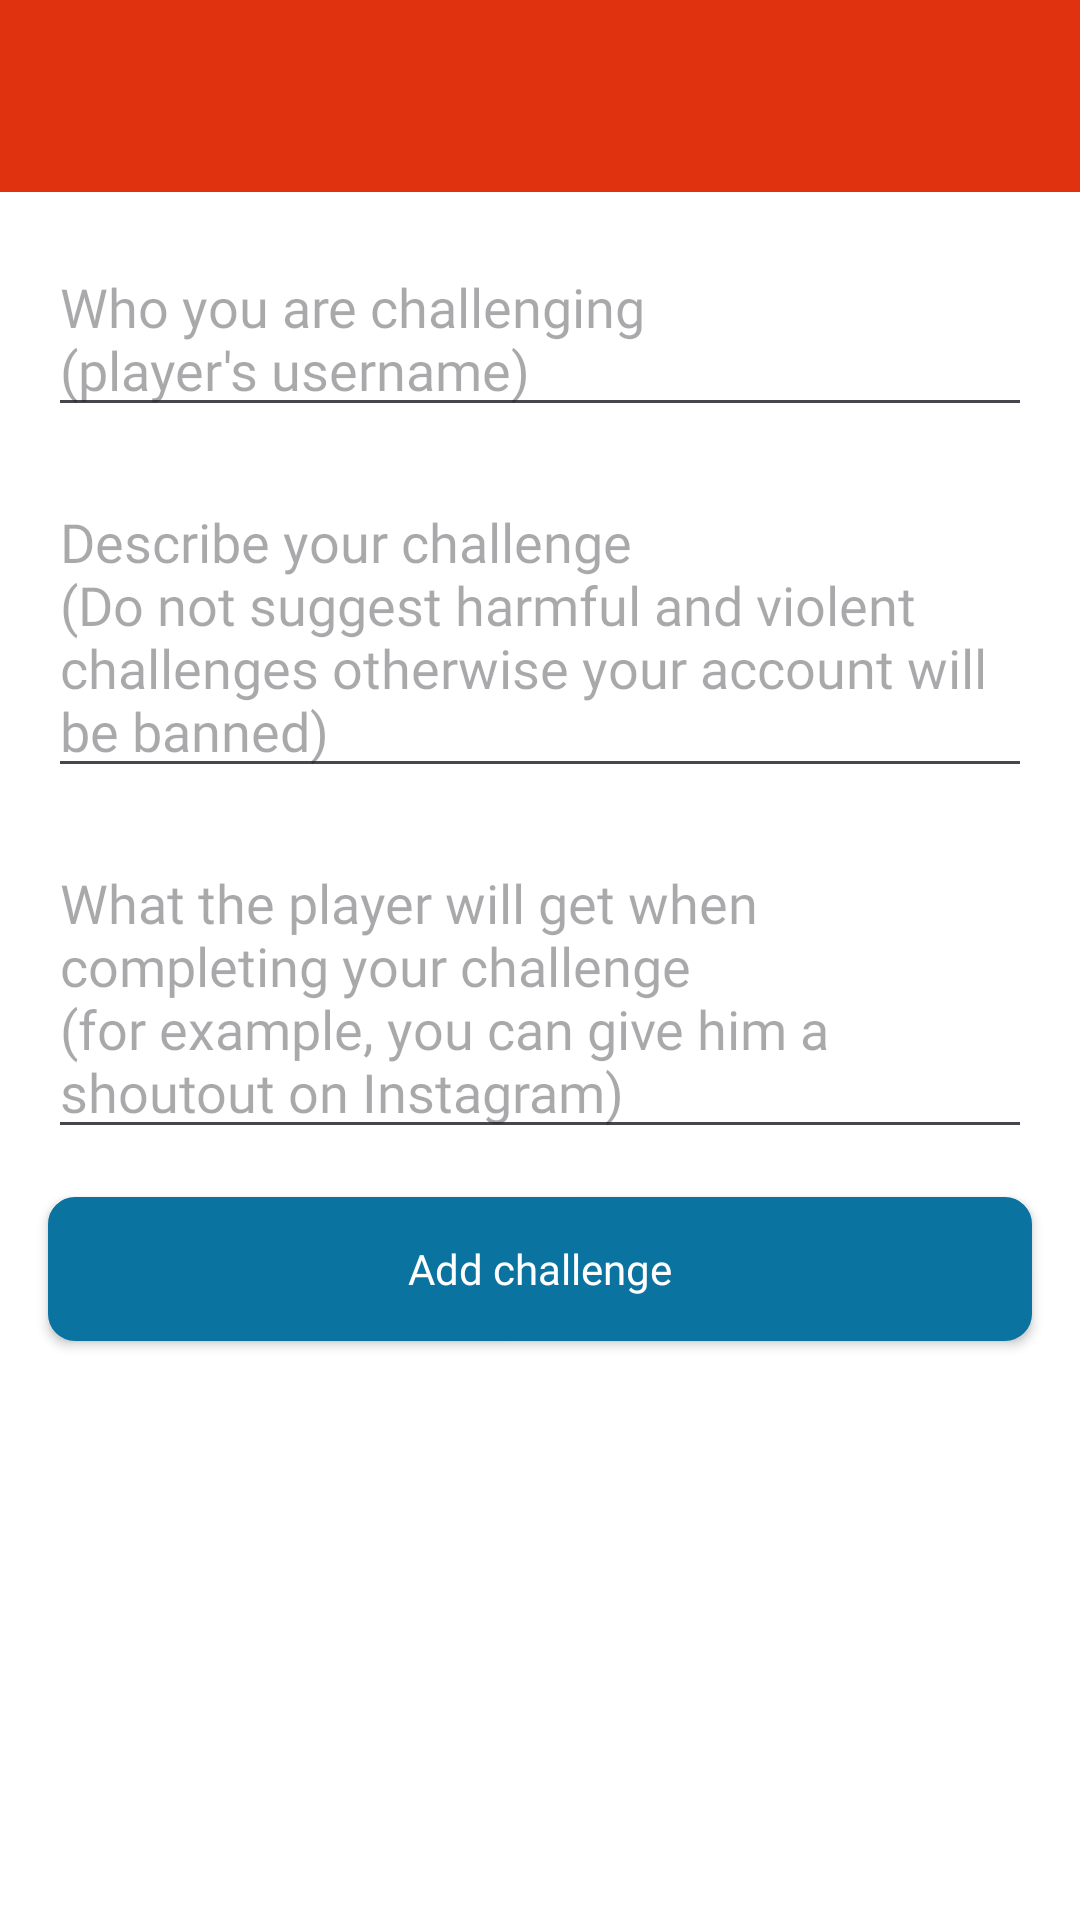

Write the Android layout XML for this screen, with the resource values it uses.
<!-- AndroidManifest.xml: application theme Theme.DareMe -->
<!-- res/layout/activity_new_challenge.xml -->
<?xml version="1.0" encoding="utf-8"?>
<androidx.constraintlayout.widget.ConstraintLayout xmlns:android="http://schemas.android.com/apk/res/android"
    xmlns:app="http://schemas.android.com/apk/res-auto"
    xmlns:tools="http://schemas.android.com/tools"
    android:id="@+id/new_challenge_constraint_layout"
    android:layout_width="match_parent"
    android:layout_height="match_parent"
    android:background="@android:color/white"
    tools:context=".Activities.NewChallengeActivity">

    <androidx.appcompat.widget.Toolbar
        android:id="@+id/new_challenge_toolbar"
        android:layout_width="0dp"
        android:layout_height="wrap_content"
        android:background="?attr/colorPrimary"
        android:minHeight="?attr/actionBarSize"
        android:theme="?attr/actionBarTheme"
        app:layout_constraintEnd_toEndOf="parent"
        app:layout_constraintStart_toStartOf="parent"
        app:layout_constraintTop_toTopOf="parent" />

    <ProgressBar
        android:id="@+id/new_challenge_progress_bar"
        style="?android:attr/progressBarStyleHorizontal"
        android:layout_width="0dp"
        android:layout_height="wrap_content"
        android:indeterminate="true"
        android:visibility="gone"
        app:layout_constraintEnd_toEndOf="parent"
        app:layout_constraintStart_toStartOf="parent"
        app:layout_constraintTop_toBottomOf="@+id/new_challenge_toolbar" />

    <androidx.core.widget.NestedScrollView
        android:layout_width="0dp"
        android:layout_height="0dp"
        android:fillViewport="true"
        app:layout_constraintBottom_toBottomOf="parent"
        app:layout_constraintEnd_toEndOf="parent"
        app:layout_constraintStart_toStartOf="parent"
        app:layout_constraintTop_toBottomOf="@+id/new_challenge_progress_bar">

        <androidx.constraintlayout.widget.ConstraintLayout
            android:layout_width="match_parent"
            android:layout_height="wrap_content">


            <EditText
                android:id="@+id/new_challenge_player_username"
                android:layout_width="0dp"
                android:layout_height="wrap_content"
                android:layout_marginStart="16dp"
                android:layout_marginTop="16dp"
                android:layout_marginEnd="16dp"
                android:ems="10"
                android:fontFamily="@font/raleway_medium"
                android:hint="@string/who_you_are_challenging_player_s_username"
                android:inputType="textPersonName"
                app:layout_constraintEnd_toEndOf="parent"
                app:layout_constraintStart_toStartOf="parent"
                app:layout_constraintTop_toTopOf="parent" />

            <EditText
                android:id="@+id/new_challenge_reward"
                android:layout_width="0dp"
                android:layout_height="wrap_content"
                android:layout_marginStart="16dp"
                android:layout_marginTop="16dp"
                android:layout_marginEnd="16dp"
                android:ems="10"
                android:fontFamily="@font/raleway_medium"
                android:gravity="start|top"
                android:hint="@string/what_the_player_will_get_when_completing_your_challenge_n_for_example_you_can_give_him_a_shoutout_on_instagram"
                android:inputType="textMultiLine"
                app:layout_constraintEnd_toEndOf="parent"
                app:layout_constraintStart_toStartOf="parent"
                app:layout_constraintTop_toBottomOf="@+id/new_challenge_description" />

            <Button
                android:id="@+id/new_challenge_add_challenge_button"
                android:layout_width="0dp"
                android:layout_height="wrap_content"
                android:layout_marginStart="16dp"
                android:layout_marginTop="16dp"
                android:layout_marginEnd="16dp"
                android:background="@drawable/button_background"
                android:fontFamily="@font/raleway_semibold"
                android:foreground="?android:attr/selectableItemBackground"
                android:text="@string/add_challenge"
                android:textAllCaps="false"
                android:textColor="@android:color/white"
                app:layout_constraintEnd_toEndOf="parent"
                app:layout_constraintStart_toStartOf="parent"
                app:layout_constraintTop_toBottomOf="@+id/new_challenge_reward" />

            <EditText
                android:id="@+id/new_challenge_description"
                android:layout_width="0dp"
                android:layout_height="wrap_content"
                android:layout_marginStart="16dp"
                android:layout_marginTop="16dp"
                android:layout_marginEnd="16dp"
                android:ems="10"
                android:fontFamily="@font/raleway_medium"
                android:gravity="start|top"
                android:hint="@string/describe_your_challenge_n_do_not_suggest_harmful_and_violent_challenges_otherwise_your_account_will_be_banned"
                android:inputType="textMultiLine"
                app:layout_constraintEnd_toEndOf="parent"
                app:layout_constraintStart_toStartOf="parent"
                app:layout_constraintTop_toBottomOf="@+id/new_challenge_player_username" />

            <androidx.recyclerview.widget.RecyclerView
                android:id="@+id/new_challenge_players_recycler_view"
                android:layout_width="0dp"
                android:layout_height="0dp"
                android:background="@android:color/white"
                android:overScrollMode="never"
                android:visibility="gone"
                app:layout_constraintBottom_toTopOf="@+id/new_challenge_add_challenge_button"
                app:layout_constraintEnd_toEndOf="@+id/new_challenge_player_username"
                app:layout_constraintStart_toStartOf="@+id/new_challenge_player_username"
                app:layout_constraintTop_toBottomOf="@+id/new_challenge_player_username"
                tools:listitem="@layout/new_challenge_players_list_item" />

        </androidx.constraintlayout.widget.ConstraintLayout>

    </androidx.core.widget.NestedScrollView>

</androidx.constraintlayout.widget.ConstraintLayout>
<!-- res/layout/new_challenge_players_list_item.xml (included above) -->
<?xml version="1.0" encoding="utf-8"?>
<androidx.constraintlayout.widget.ConstraintLayout xmlns:android="http://schemas.android.com/apk/res/android"
    xmlns:app="http://schemas.android.com/apk/res-auto"
    xmlns:tools="http://schemas.android.com/tools"
    android:layout_width="match_parent"
    android:layout_height="wrap_content"
    android:background="@android:color/white"
    android:foreground="?android:attr/selectableItemBackground">

    <de.hdodenhof.circleimageview.CircleImageView
        android:id="@+id/new_challenge_list_item_user_image"
        android:layout_width="40dp"
        android:layout_height="40dp"
        android:layout_marginStart="16dp"
        android:layout_marginTop="16dp"
        android:layout_marginBottom="16dp"
        app:layout_constraintBottom_toBottomOf="parent"
        app:layout_constraintStart_toStartOf="parent"
        app:layout_constraintTop_toTopOf="parent"
        tools:src="@mipmap/ic_launcher" />

    <TextView
        android:id="@+id/new_challenge_list_item_user_username"
        android:layout_width="0dp"
        android:layout_height="wrap_content"
        android:layout_marginStart="16dp"
        android:layout_marginEnd="16dp"
        android:fontFamily="@font/raleway_medium"
        android:textColor="@android:color/black"
        app:layout_constraintBottom_toBottomOf="@+id/new_challenge_list_item_user_image"
        app:layout_constraintEnd_toEndOf="parent"
        app:layout_constraintStart_toEndOf="@+id/new_challenge_list_item_user_image"
        app:layout_constraintTop_toTopOf="@+id/new_challenge_list_item_user_image"
        tools:text="username" />

</androidx.constraintlayout.widget.ConstraintLayout>
<!-- resources referenced by this layout -->
<resources>
  <!-- drawable button_background (drawable) -->
  <?xml version="1.0" encoding="utf-8"?>
  <selector xmlns:android="http://schemas.android.com/apk/res/android">
  
      <item android:state_enabled="false">
          <shape>
              <stroke android:width="2dp" android:color="@color/grey" />
  
              <corners android:radius="8dp" />
  
              <solid android:color="@color/grey" />
  
              <padding android:bottom="10dp" android:left="10dp" android:right="10dp" android:top="10dp" />
          </shape>
      </item>
  
      <item android:state_enabled="true">
          <shape>
              <stroke android:width="2dp" android:color="@color/blue_500" />
  
              <corners android:radius="8dp" />
  
              <solid android:color="@color/blue_500" />
  
              <padding android:bottom="10dp" android:left="10dp" android:right="10dp" android:top="10dp" />
          </shape>
      </item>
  
  </selector>
  <!-- mipmap ic_launcher: vector/xml drawable (drawable, 7632 chars, omitted) -->
  <string name="add_challenge">Add challenge</string>
  <string name="describe_your_challenge_n_do_not_suggest_harmful_and_violent_challenges_otherwise_your_account_will_be_banned">Describe your challenge \n(Do not suggest harmful and violent challenges otherwise your account will be banned)</string>
  <string name="what_the_player_will_get_when_completing_your_challenge_n_for_example_you_can_give_him_a_shoutout_on_instagram">What the player will get when completing your challenge\n(for example, you can give him a shoutout on Instagram)</string>
  <string name="who_you_are_challenging_player_s_username">Who you are challenging \n(player\'s username)</string>
  <style name="Theme.DareMe" parent="Theme.Material3.DayNight.NoActionBar">
          
          
          <item name="colorPrimary">@color/red_500</item>
          <item name="colorPrimaryVariant">@color/red_700</item>
          <item name="colorOnPrimary">@color/white</item>
          
          <item name="colorSecondary">@color/blue_200</item>
          <item name="colorSecondaryVariant">@color/blue_700</item>
          <item name="colorOnSecondary">@color/black</item>
          
          <item name="android:statusBarColor">?attr/colorPrimaryVariant</item>
  
          
          <item name="colorPrimaryContainer">@color/red_50</item>
          
          <item name="colorSecondaryContainer">@color/red_50</item>
          
          <item name="colorSurfaceContainer">@color/red_50</item>
      </style>
  <color name="grey">#808080</color>
  <color name="blue_500">#0A73A0</color>
  <color name="red_500">#E1320F</color>
  <color name="red_700">#CD2D0A</color>
  <color name="white">#FFFFFFFF</color>
  <color name="blue_200">#1D8BBB</color>
  <color name="blue_700">#04638C</color>
  <color name="black">#FF000000</color>
  <color name="red_50">#FFDBD4</color>
</resources>
